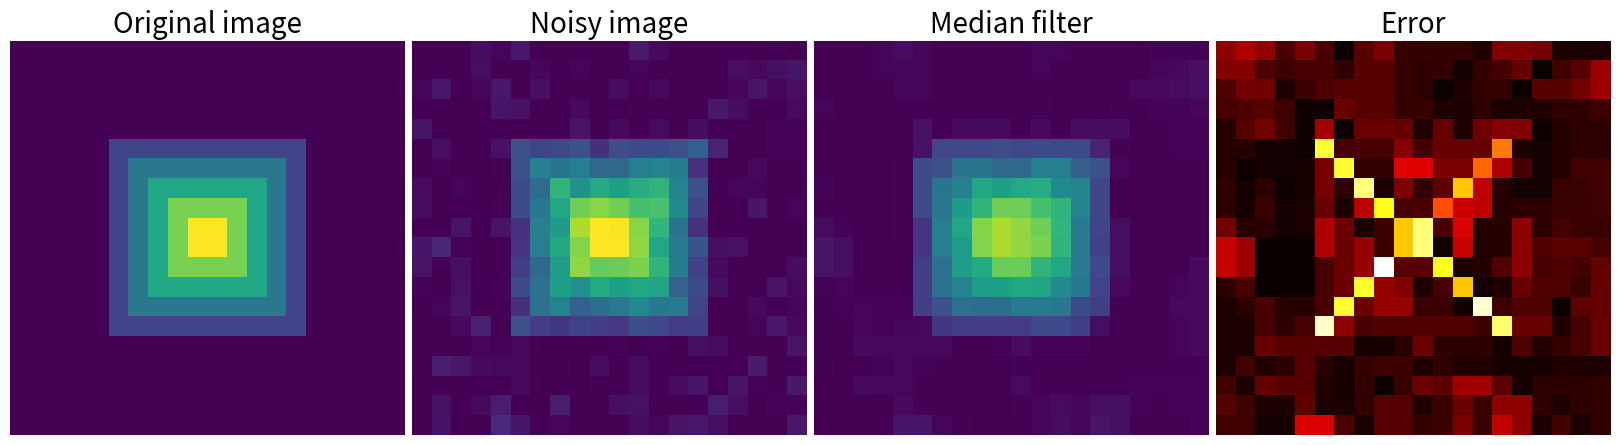

This chart was generated by the following Python code:
%matplotlib inline

import numpy as np
from scipy import ndimage
import matplotlib.pyplot as plt

im = np.zeros((20, 20))
im[5:-5, 5:-5] = 1
im = ndimage.distance_transform_bf(im)
im_noise = im + 0.2*np.random.randn(*im.shape)

im_med = ndimage.median_filter(im_noise, 3)

plt.figure(figsize=(16, 5))

plt.subplot(141)
plt.imshow(im, interpolation='nearest')
plt.axis('off')
plt.title('Original image', fontsize=20)
plt.subplot(142)
plt.imshow(im_noise, interpolation='nearest', vmin=0, vmax=5)
plt.axis('off')
plt.title('Noisy image', fontsize=20)
plt.subplot(143)
plt.imshow(im_med, interpolation='nearest', vmin=0, vmax=5)
plt.axis('off')
plt.title('Median filter', fontsize=20)
plt.subplot(144)
plt.imshow(np.abs(im - im_med), cmap=plt.cm.hot, interpolation='nearest')
plt.axis('off')
plt.title('Error', fontsize=20)


plt.subplots_adjust(wspace=0.02, hspace=0.02, top=0.9, bottom=0, left=0,
                    right=1)

plt.show()